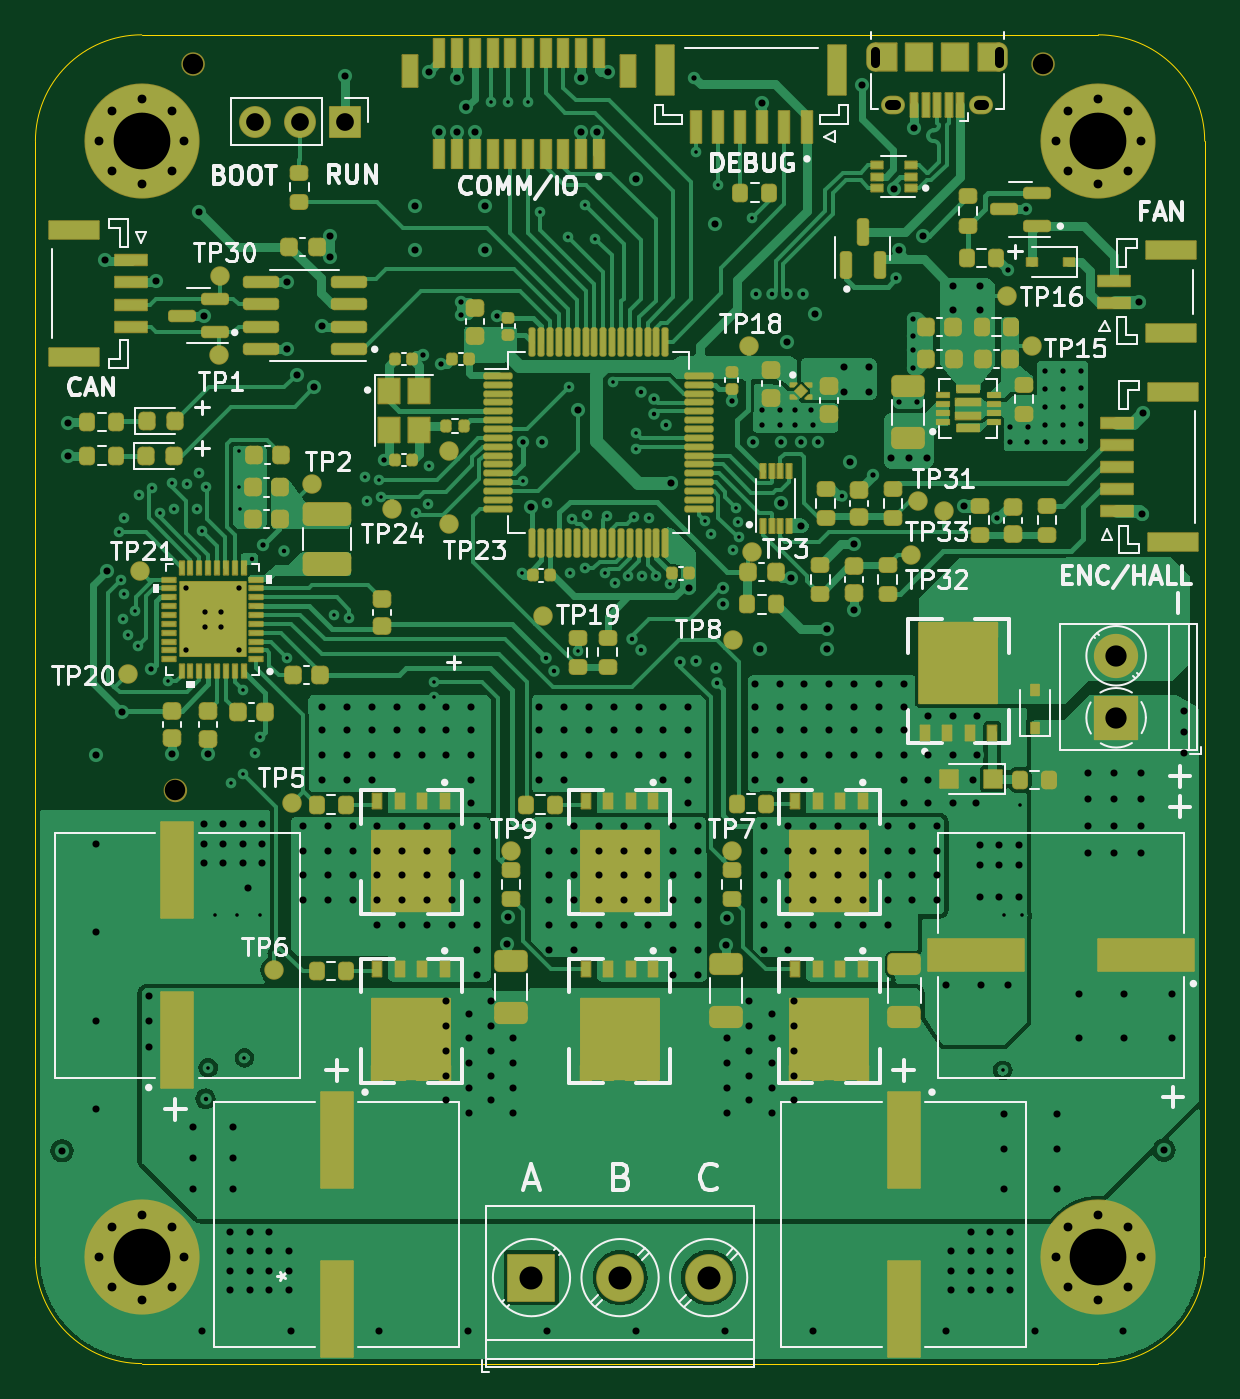
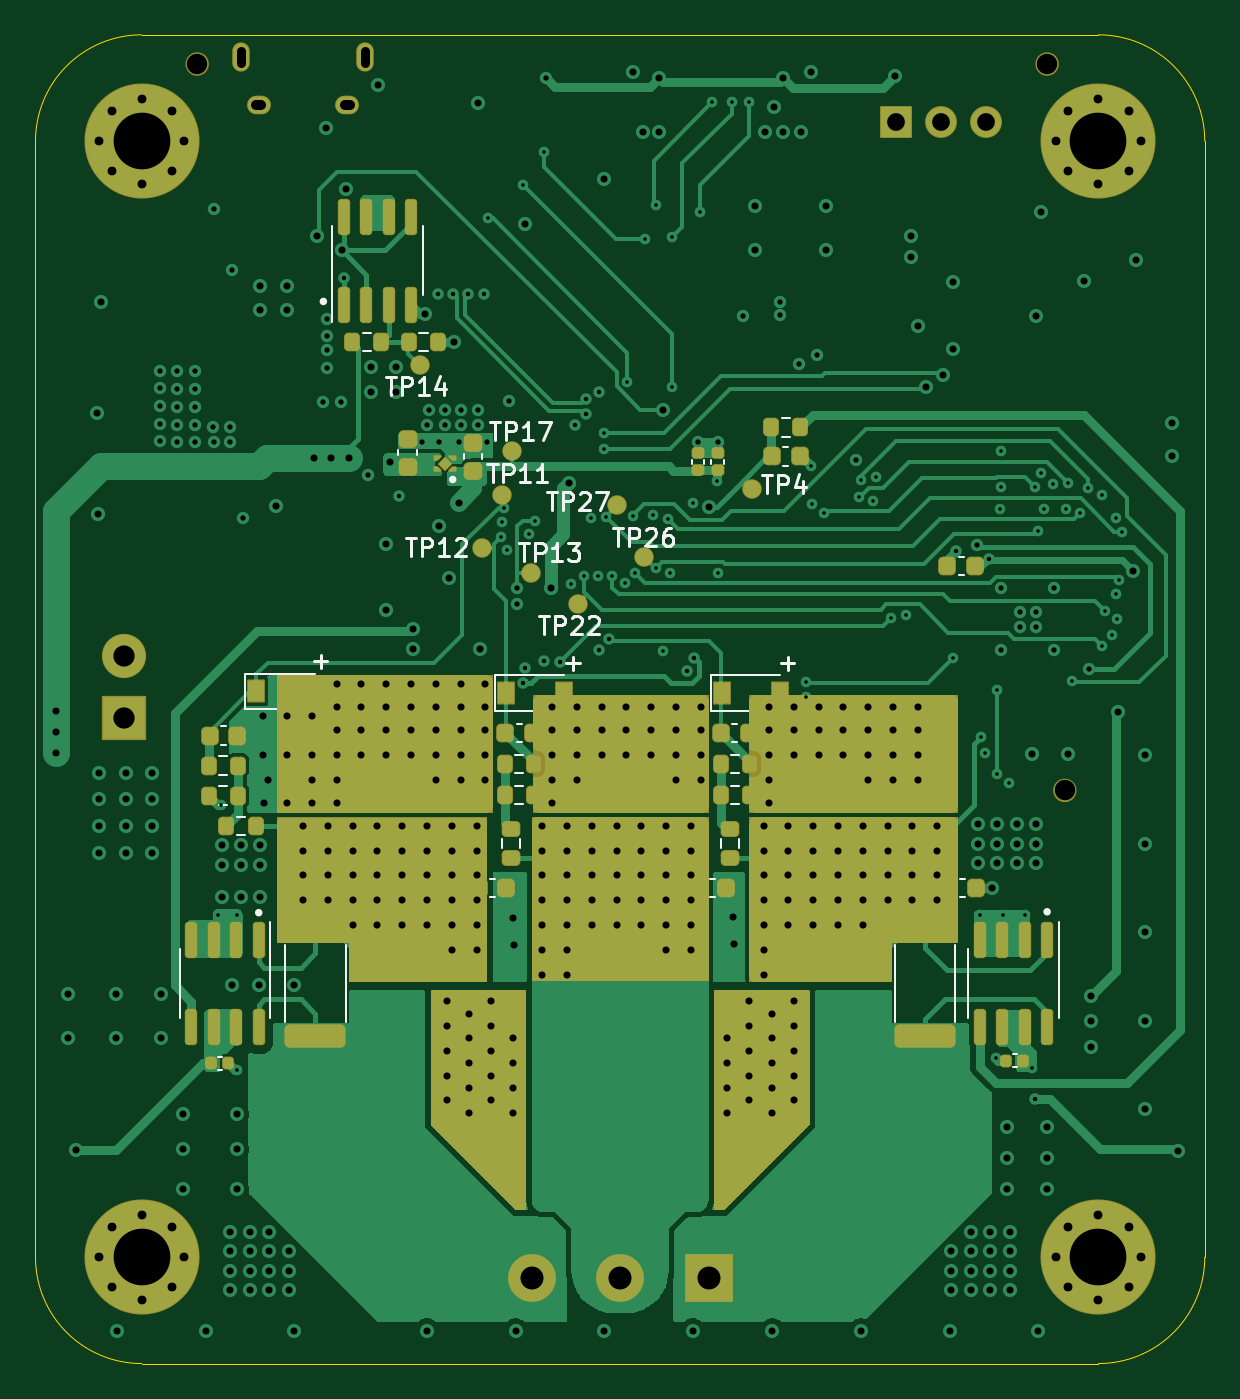
Circuit board: 11 layer files. Board 66.0 x 75.0 mm.
- bottom_copper: progetto_motor_controller-B_Cu.gbl (81663 bytes)
- bottom_mask: progetto_motor_controller-B_Mask.gbs (9525 bytes)
- paste: progetto_motor_controller-B_Paste.gbp (5537 bytes)
- bottom_silk: progetto_motor_controller-B_Silkscreen.gbo (21539 bytes)
- outline: progetto_motor_controller-Edge_Cuts.gm1 (1048 bytes)
- top_copper: progetto_motor_controller-F_Cu.gtl (154360 bytes)
- top_mask: progetto_motor_controller-F_Mask.gts (21138 bytes)
- paste: progetto_motor_controller-F_Paste.gtp (18388 bytes)
- top_silk: progetto_motor_controller-F_Silkscreen.gto (72439 bytes)
- drill: progetto_motor_controller-NPTH.drl (383 bytes)
- drill: progetto_motor_controller-PTH.drl (10565 bytes)

=== bottom_copper: progetto_motor_controller-B_Cu.gbl (81663 bytes, source omitted) ===
=== bottom_mask: progetto_motor_controller-B_Mask.gbs (9525 bytes, source omitted) ===
=== paste: progetto_motor_controller-B_Paste.gbp (5537 bytes, source withheld) ===
=== bottom_silk: progetto_motor_controller-B_Silkscreen.gbo (21539 bytes, source omitted) ===
=== outline: progetto_motor_controller-Edge_Cuts.gm1 ===
G04 #@! TF.GenerationSoftware,KiCad,Pcbnew,(6.0.2)*
G04 #@! TF.CreationDate,2022-07-28T14:34:32+02:00*
G04 #@! TF.ProjectId,progetto_motor_controller,70726f67-6574-4746-9f5f-6d6f746f725f,rev?*
G04 #@! TF.SameCoordinates,Original*
G04 #@! TF.FileFunction,Profile,NP*
%FSLAX46Y46*%
G04 Gerber Fmt 4.6, Leading zero omitted, Abs format (unit mm)*
G04 Created by KiCad (PCBNEW (6.0.2)) date 2022-07-28 14:34:32*
%MOMM*%
%LPD*%
G01*
G04 APERTURE LIST*
G04 #@! TA.AperFunction,Profile*
%ADD10C,0.050000*%
G04 #@! TD*
G04 APERTURE END LIST*
D10*
X83000000Y-146000000D02*
G75*
G03*
X89000000Y-152000000I5999999J-1D01*
G01*
X89000000Y-77000000D02*
X143000000Y-77000000D01*
X143000000Y-152000000D02*
G75*
G03*
X149000000Y-146000000I1J5999999D01*
G01*
X149000000Y-146000000D02*
X149000000Y-83000000D01*
X89000000Y-77000000D02*
G75*
G03*
X83000000Y-83000000I-1J-5999999D01*
G01*
X83000000Y-146000000D02*
X83000000Y-83000000D01*
X149000000Y-83000000D02*
G75*
G03*
X143000000Y-77000000I-5999999J1D01*
G01*
X89000000Y-152000000D02*
X143000000Y-152000000D01*
M02*

=== top_copper: progetto_motor_controller-F_Cu.gtl (154360 bytes, source omitted) ===
=== top_mask: progetto_motor_controller-F_Mask.gts (21138 bytes, source omitted) ===
=== paste: progetto_motor_controller-F_Paste.gtp (18388 bytes, source omitted) ===
=== top_silk: progetto_motor_controller-F_Silkscreen.gto (72439 bytes, source omitted) ===
=== drill: progetto_motor_controller-NPTH.drl ===
M48
; DRILL file {KiCad (6.0.2)} date Thu Jul 28 14:32:18 2022
; FORMAT={-:-/ absolute / metric / decimal}
; #@! TF.CreationDate,2022-07-28T14:32:18+02:00
; #@! TF.GenerationSoftware,Kicad,Pcbnew,(6.0.2)
; #@! TF.FileFunction,NonPlated,1,4,NPTH
FMAT,2
METRIC
; #@! TA.AperFunction,NonPlated,NPTH,ComponentDrill
T1C1.152
%
G90
G05
T1
X90.9Y-119.65
X91.9Y-78.65
X139.875Y-78.65
T0
M30

=== drill: progetto_motor_controller-PTH.drl (10565 bytes, source omitted) ===
